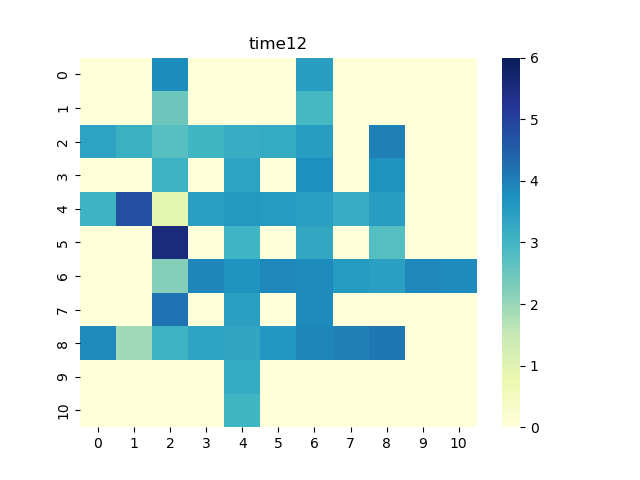

Values plotted in this chart, from the file beside it:
0, 1, 2, 3, 4, 5, 6, 7, 8, 9, 10
0.0, 0.0, 3.82, 0.0, 0.0, 0.0, 3.472, 0.0, 0.0, 0.0, 0.0
0.0, 0.0, 2.477, 0.0, 0.0, 0.0, 2.947, 0.0, 0.0, 0.0, 0.0
3.415, 3.135, 2.721, 3.003, 3.209, 3.249, 3.536, 0.0, 3.991, 0.0, 0.0
0.0, 0.0, 3.071, 0.0, 3.404, 0.0, 3.768, 0.0, 3.717, 0.0, 0.0
3.069, 4.777, 0.9371, 3.451, 3.59, 3.551, 3.457, 3.177, 3.492, 0.0, 0.0
0.0, 0.0, 5.526, 0.0, 3.04, 0.0, 3.29, 0.0, 2.762, 0.0, 0.0
0.0, 0.0, 2.18, 3.908, 3.686, 3.879, 3.82, 3.545, 3.446, 3.886, 3.862
0.0, 0.0, 4.179, 0.0, 3.452, 0.0, 3.834, 0.0, 0.0, 0.0, 0.0
3.846, 1.909, 3.076, 3.406, 3.347, 3.618, 3.902, 3.997, 4.169, 0.0, 0.0
0.0, 0.0, 0.0, 0.0, 3.242, 0.0, 0.0, 0.0, 0.0, 0.0, 0.0
0.0, 0.0, 0.0, 0.0, 3.023, 0.0, 0.0, 0.0, 0.0, 0.0, 0.0
